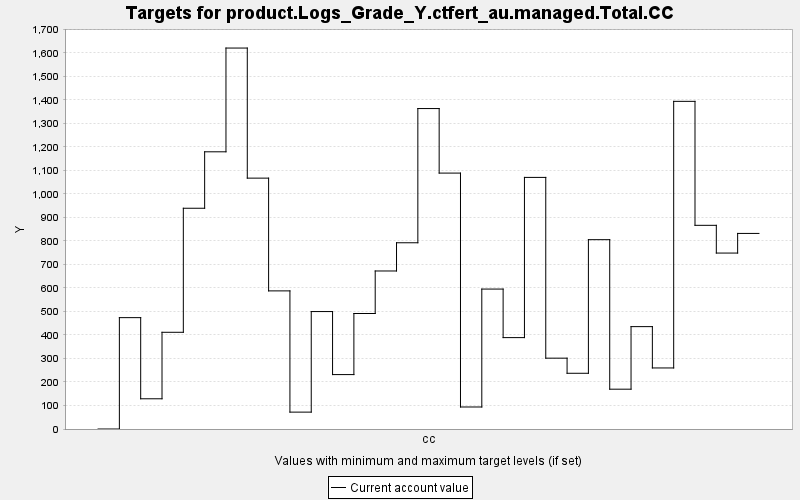

The file beside this chart, header and first rows:
TARGET, PERIOD, YEAR, PERIODWIDTH, MINIMUM, MAXIMUM, MINWEIGHT, MAXWEIGHT, CURRENT, SUMMARY
product.Logs_Grade_Y.ctfert_au.managed.T…, 0, 0, 10.0, 0.0, 10000, 1.0, 1.0, 0.0, 0.0
product.Logs_Grade_Y.ctfert_au.managed.T…, 1, 10, 10.0, 0.0, 10000, 1.0, 1.0, 473.7, 0.0
product.Logs_Grade_Y.ctfert_au.managed.T…, 2, 20, 10.0, 0.0, 10000, 1.0, 1.0, 128.6, 0.0
product.Logs_Grade_Y.ctfert_au.managed.T…, 3, 30, 10.0, 0.0, 10000, 1.0, 1.0, 411.4, 0.0
product.Logs_Grade_Y.ctfert_au.managed.T…, 4, 40, 10.0, 0.0, 10000, 1.0, 1.0, 939.1, 0.0
product.Logs_Grade_Y.ctfert_au.managed.T…, 5, 50, 10.0, 0.0, 10000, 1.0, 1.0, 1179, 0.0
product.Logs_Grade_Y.ctfert_au.managed.T…, 6, 60, 10.0, 0.0, 10000, 1.0, 1.0, 1621, 0.0
product.Logs_Grade_Y.ctfert_au.managed.T…, 7, 70, 10.0, 0.0, 10000, 1.0, 1.0, 1067, 0.0
product.Logs_Grade_Y.ctfert_au.managed.T…, 8, 80, 10.0, 0.0, 10000, 1.0, 1.0, 587.6, 0.0
product.Logs_Grade_Y.ctfert_au.managed.T…, 9, 90, 10.0, 0.0, 10000, 1.0, 1.0, 71.82, 0.0
product.Logs_Grade_Y.ctfert_au.managed.T…, 10, 100, 10.0, 0.0, 10000, 1.0, 1.0, 499.6, 0.0
product.Logs_Grade_Y.ctfert_au.managed.T…, 11, 110, 10.0, 0.0, 10000, 1.0, 1.0, 231.5, 0.0
product.Logs_Grade_Y.ctfert_au.managed.T…, 12, 120, 10.0, 0.0, 10000, 1.0, 1.0, 491.3, 0.0
product.Logs_Grade_Y.ctfert_au.managed.T…, 13, 130, 10.0, 0.0, 10000, 1.0, 1.0, 672.2, 0.0
product.Logs_Grade_Y.ctfert_au.managed.T…, 14, 140, 10.0, 0.0, 10000, 1.0, 1.0, 792.3, 0.0
product.Logs_Grade_Y.ctfert_au.managed.T…, 15, 150, 10.0, 0.0, 10000, 1.0, 1.0, 1363, 0.0
product.Logs_Grade_Y.ctfert_au.managed.T…, 16, 160, 10.0, 0.0, 10000, 1.0, 1.0, 1089, 0.0
product.Logs_Grade_Y.ctfert_au.managed.T…, 17, 170, 10.0, 0.0, 10000, 1.0, 1.0, 93.65, 0.0
product.Logs_Grade_Y.ctfert_au.managed.T…, 18, 180, 10.0, 0.0, 10000, 1.0, 1.0, 595.3, 0.0
product.Logs_Grade_Y.ctfert_au.managed.T…, 19, 190, 10.0, 0.0, 10000, 1.0, 1.0, 388.8, 0.0
product.Logs_Grade_Y.ctfert_au.managed.T…, 20, 200, 10.0, 0.0, 10000, 1.0, 1.0, 1070, 0.0
product.Logs_Grade_Y.ctfert_au.managed.T…, 21, 210, 10.0, 0.0, 10000, 1.0, 1.0, 301.3, 0.0
product.Logs_Grade_Y.ctfert_au.managed.T…, 22, 220, 10.0, 0.0, 10000, 1.0, 1.0, 237.1, 0.0
product.Logs_Grade_Y.ctfert_au.managed.T…, 23, 230, 10.0, 0.0, 10000, 1.0, 1.0, 805.4, 0.0
product.Logs_Grade_Y.ctfert_au.managed.T…, 24, 240, 10.0, 0.0, 10000, 1.0, 1.0, 169.4, 0.0
product.Logs_Grade_Y.ctfert_au.managed.T…, 25, 250, 10.0, 0.0, 10000, 1.0, 1.0, 435.5, 0.0
product.Logs_Grade_Y.ctfert_au.managed.T…, 26, 260, 10.0, 0.0, 10000, 1.0, 1.0, 259.7, 0.0
product.Logs_Grade_Y.ctfert_au.managed.T…, 27, 270, 10.0, 0.0, 10000, 1.0, 1.0, 1394, 0.0
product.Logs_Grade_Y.ctfert_au.managed.T…, 28, 280, 10.0, 0.0, 10000, 1.0, 1.0, 866.5, 0.0
product.Logs_Grade_Y.ctfert_au.managed.T…, 29, 290, 10.0, 0.0, 10000, 1.0, 1.0, 748.5, 0.0
product.Logs_Grade_Y.ctfert_au.managed.T…, 30, 300, 10.0, 0.0, 10000, 1.0, 1.0, 832, 0.0
